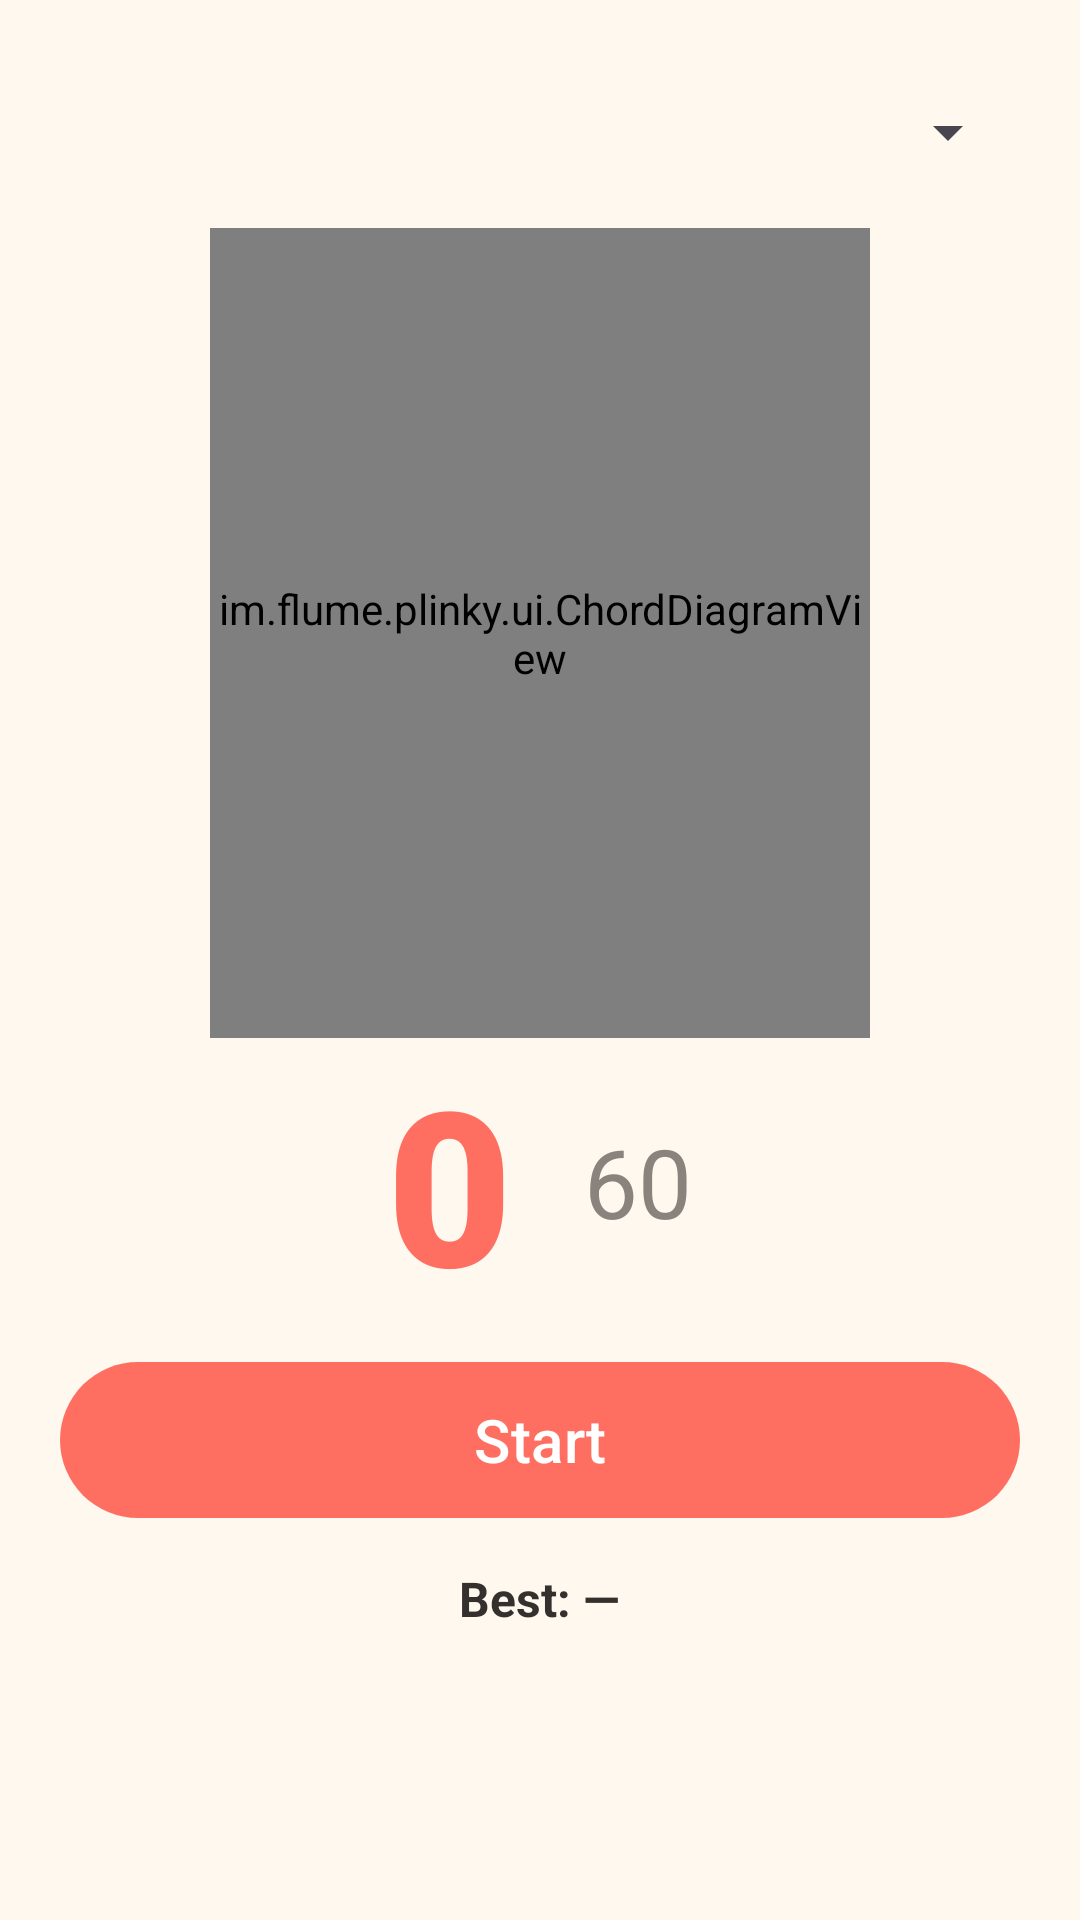

Layout XML and referenced resources for this Android screen:
<!-- AndroidManifest.xml: application theme Theme.Plinky -->
<!-- res/layout/fragment_chord_sprint.xml -->
<?xml version="1.0" encoding="utf-8"?>
<ScrollView xmlns:android="http://schemas.android.com/apk/res/android"
    android:layout_width="match_parent"
    android:layout_height="match_parent"
    android:fillViewport="true">

    <LinearLayout
        android:layout_width="match_parent"
        android:layout_height="wrap_content"
        android:gravity="center_horizontal"
        android:orientation="vertical"
        android:padding="20dp">

        <Spinner
            android:id="@+id/pairSpinner"
            android:layout_width="match_parent"
            android:layout_height="48dp" />

        <im.flume.plinky.ui.ChordDiagramView
            android:id="@+id/chordView"
            android:layout_width="220dp"
            android:layout_height="270dp"
            android:layout_marginTop="8dp" />

        <LinearLayout
            android:layout_width="match_parent"
            android:layout_height="wrap_content"
            android:gravity="center"
            android:orientation="horizontal">

            <TextView
                android:id="@+id/countText"
                android:layout_width="wrap_content"
                android:layout_height="wrap_content"
                android:fontFamily="sans-serif-black"
                android:text="0"
                android:textColor="@color/coral"
                android:textSize="72sp" />

            <TextView
                android:id="@+id/timerText"
                android:layout_width="wrap_content"
                android:layout_height="wrap_content"
                android:layout_marginStart="24dp"
                android:text="60"
                android:textColor="@color/ink_soft"
                android:textSize="32sp" />
        </LinearLayout>

        <com.google.android.material.button.MaterialButton
            android:id="@+id/startBtn"
            android:layout_width="match_parent"
            android:layout_height="60dp"
            android:layout_marginTop="8dp"
            android:text="@string/start"
            android:textSize="20sp" />

        <TextView
            android:id="@+id/bestText"
            android:layout_width="wrap_content"
            android:layout_height="wrap_content"
            android:layout_marginTop="12dp"
            android:text="@string/best_none"
            android:textColor="@color/ink"
            android:textSize="16sp"
            android:textStyle="bold" />

        <TextView
            android:id="@+id/plinksText"
            android:layout_width="wrap_content"
            android:layout_height="wrap_content"
            android:layout_marginTop="4dp"
            android:textColor="@color/ink_soft"
            android:textSize="14sp" />
    </LinearLayout>
</ScrollView>
<!-- resources referenced by this layout -->
<resources>
  <color name="coral">#FF6F61</color>
  <color name="ink">#33302E</color>
  <color name="ink_soft">#8A837D</color>
  <string name="best_none">Best: —</string>
  <string name="start">Start</string>
  <style name="Theme.Plinky" parent="Theme.Material3.DayNight.NoActionBar">
          <item name="colorPrimary">@color/coral</item>
          <item name="colorOnPrimary">#FFFFFF</item>
          <item name="colorSecondary">@color/teal</item>
          <item name="colorOnSecondary">#FFFFFF</item>
          <item name="android:colorBackground">@color/cream</item>
          <item name="colorSurface">@color/panel</item>
          <item name="colorOnSurface">@color/ink</item>
      </style>
  <color name="teal">#2EC4B6</color>
  <color name="cream">#FFF8EF</color>
  <color name="panel">#FFFFFF</color>
</resources>
